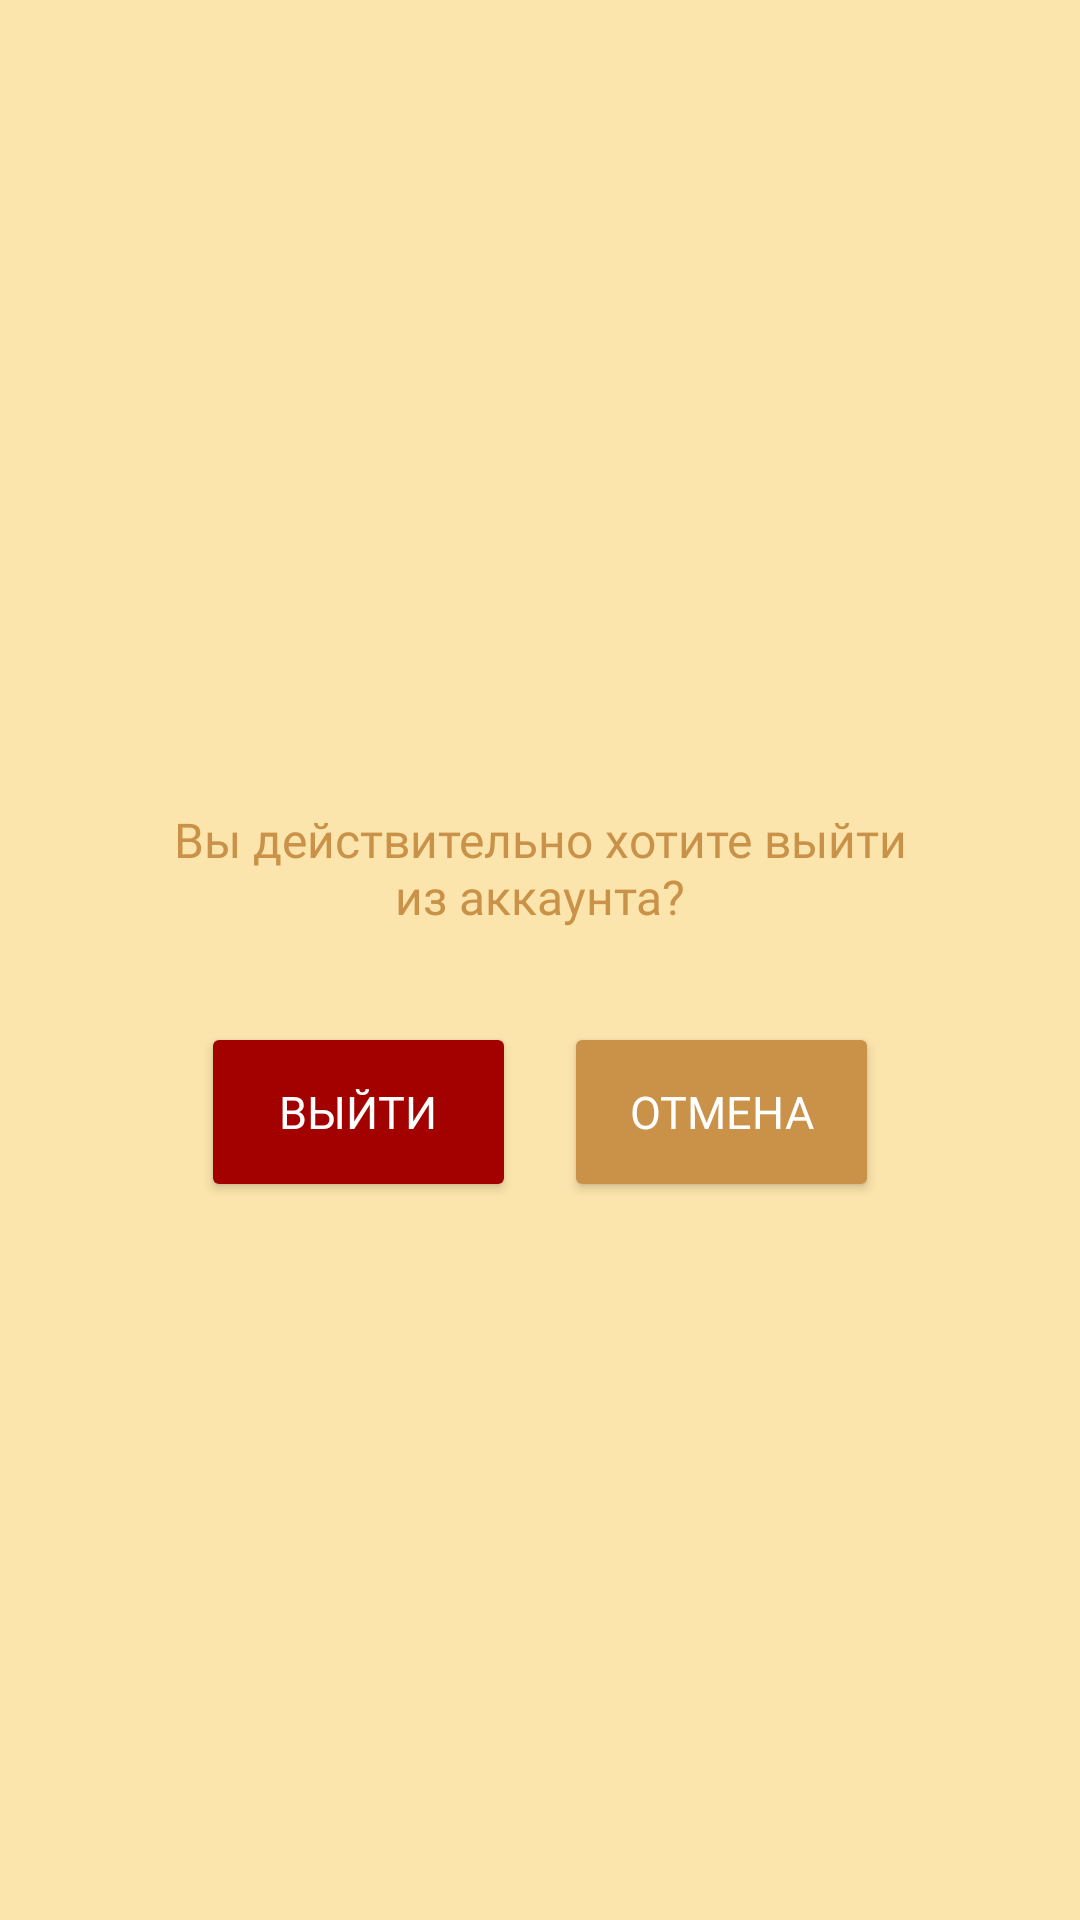

The Android layout XML behind this screen, and the referenced resources:
<!-- AndroidManifest.xml: application theme Theme.CrispyApp -->
<!-- res/layout/dialog_confirm_logout.xml -->
<?xml version="1.0" encoding="utf-8"?>
<LinearLayout xmlns:android="http://schemas.android.com/apk/res/android"
    android:layout_width="match_parent"
    android:layout_height="277dp"
    android:orientation="vertical"
    android:paddingTop="60dp"
    android:paddingBottom="30dp"
    android:background="@color/sand_light"
    android:gravity="center">

    <TextView
        android:layout_width="260dp"
        android:layout_height="wrap_content"
        android:text="Вы действительно хотите выйти из аккаунта?"
        android:textSize="16sp"
        android:textColor="@color/brown_light"
        android:fontFamily="@font/inter_regular"
        android:gravity="center"
        android:layout_marginBottom="16dp" />

    <LinearLayout
        android:layout_width="match_parent"
        android:layout_height="wrap_content"
        android:layout_marginTop="15dp"
        android:orientation="horizontal"
        android:gravity="center">

        <Button
            android:id="@+id/button_confirm_logout"
            android:layout_width="105dp"
            android:layout_height="60dp"
            android:text="Выйти"
            android:layout_marginEnd="16dp"
            android:fontFamily="@font/inter_regular"
            android:textSize="15sp"
            android:backgroundTint="@color/scarlet"
            android:textColor="@color/white" />

        <Button
            android:id="@+id/button_cancel_logout"
            android:layout_width="105dp"
            android:layout_height="60dp"
            android:text="Отмена"
            android:fontFamily="@font/inter_regular"
            android:textSize="15sp"
            android:backgroundTint="@color/brown_light"
            android:textColor="@color/white" />
    </LinearLayout>
</LinearLayout>
<!-- resources referenced by this layout -->
<resources>
  <color name="brown_light">#C99248</color>
  <color name="sand_light">#FCE5AC</color>
  <color name="scarlet">#A30000</color>
  <color name="white">#FFFFFFFF</color>
  <style name="Theme.CrispyApp" parent="Base.Theme.CrispyApp" />
  <style name="Base.Theme.CrispyApp" parent="Theme.Material3.DayNight.NoActionBar">
          
          
          <item name="colorPrimaryDark">@color/black</item>
  
      </style>
  <color name="black">#000E1C</color>
</resources>
